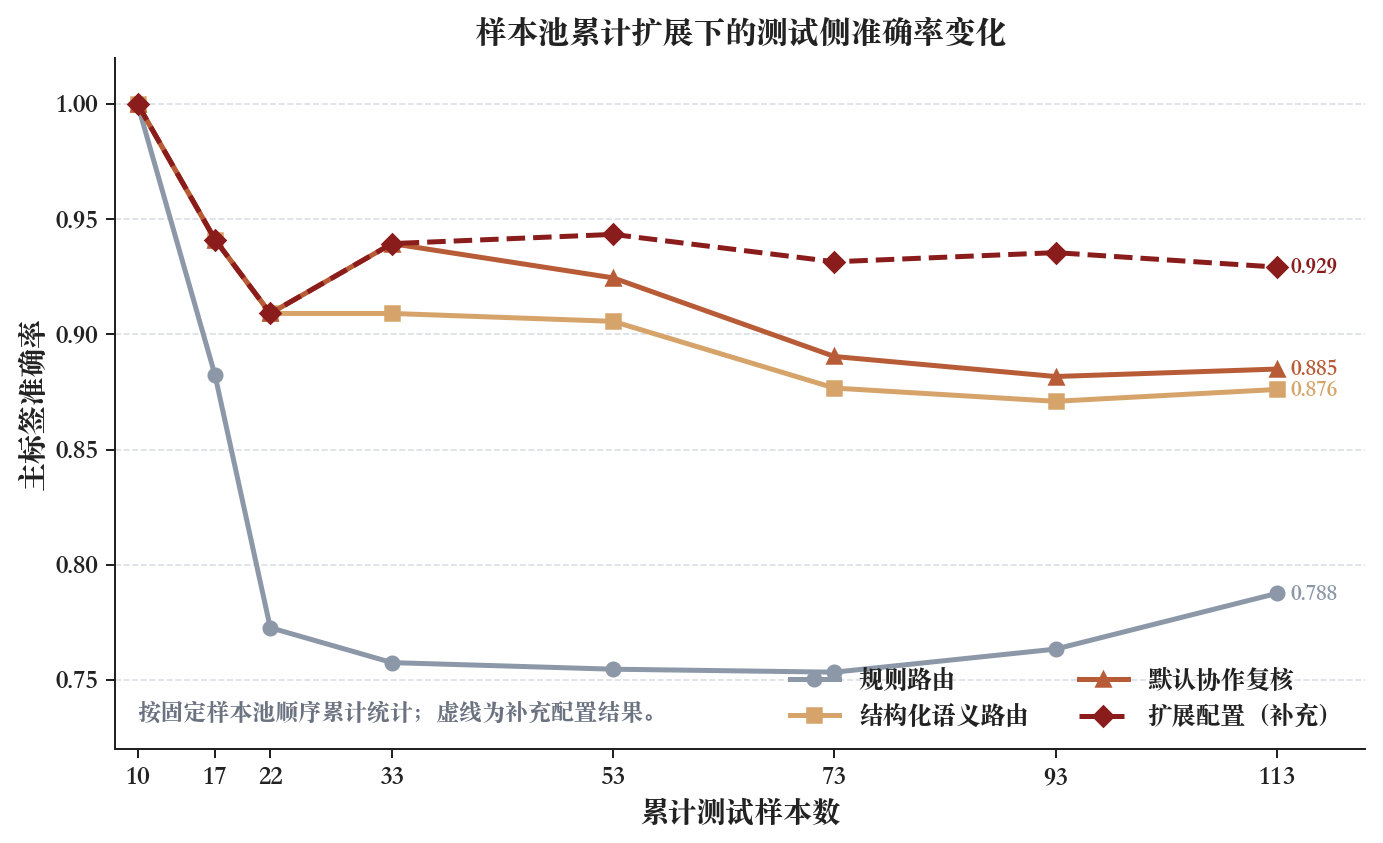

Source data for this figure (header and first rows):
split, batch, sample_size, method, correct, accuracy
测试划分, 样本池一, 10, 规则路由, 10, 1.0
测试划分, 样本池一, 10, 结构化语义路由, 10, 1.0
测试划分, 样本池一, 10, 默认协作复核, 10, 1.0
测试划分, 样本池一, 10, 扩展配置（补充）, 10, 1.0
测试划分, 样本池二, 17, 规则路由, 15, 0.8824
测试划分, 样本池二, 17, 结构化语义路由, 16, 0.9412
测试划分, 样本池二, 17, 默认协作复核, 16, 0.9412
测试划分, 样本池二, 17, 扩展配置（补充）, 16, 0.9412
测试划分, 样本池三, 22, 规则路由, 17, 0.7727
测试划分, 样本池三, 22, 结构化语义路由, 20, 0.9091
测试划分, 样本池三, 22, 默认协作复核, 20, 0.9091
测试划分, 样本池三, 22, 扩展配置（补充）, 20, 0.9091
测试划分, 样本池四, 33, 规则路由, 25, 0.7576
测试划分, 样本池四, 33, 结构化语义路由, 30, 0.9091
测试划分, 样本池四, 33, 默认协作复核, 31, 0.9394
测试划分, 样本池四, 33, 扩展配置（补充）, 31, 0.9394
测试划分, 样本池五（前20条）, 53, 规则路由, 40, 0.7547
测试划分, 样本池五（前20条）, 53, 结构化语义路由, 48, 0.9057
测试划分, 样本池五（前20条）, 53, 默认协作复核, 49, 0.9245
测试划分, 样本池五（前20条）, 53, 扩展配置（补充）, 50, 0.9434
测试划分, 样本池五（前40条）, 73, 规则路由, 55, 0.7534
测试划分, 样本池五（前40条）, 73, 结构化语义路由, 64, 0.8767
测试划分, 样本池五（前40条）, 73, 默认协作复核, 65, 0.8904
测试划分, 样本池五（前40条）, 73, 扩展配置（补充）, 68, 0.9315
测试划分, 样本池五（前60条）, 93, 规则路由, 71, 0.7634
测试划分, 样本池五（前60条）, 93, 结构化语义路由, 81, 0.871
测试划分, 样本池五（前60条）, 93, 默认协作复核, 82, 0.8817
测试划分, 样本池五（前60条）, 93, 扩展配置（补充）, 87, 0.9355
测试划分, 样本池五, 113, 规则路由, 89, 0.7876
测试划分, 样本池五, 113, 结构化语义路由, 99, 0.8761
测试划分, 样本池五, 113, 默认协作复核, 100, 0.885
测试划分, 样本池五, 113, 扩展配置（补充）, 105, 0.9292
